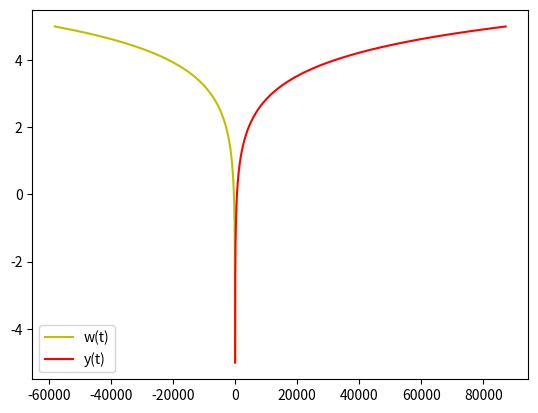

The script that saved this image:
import numpy as np
import matplotlib.pyplot as plt
from scipy.integrate import odeint

t = np.arange(-5, 5, 0.01)

def diff_func(default, t):
    y, w = default

    dw_dt = -5 * y - 4 * w
    dy_dt = w
    return dw_dt, dy_dt

w0 = -1
y0 = 4

default = w0, y0

sol = odeint(diff_func, default, t)

plt.plot(sol[:, 0], t, 'y', label='w(t)')
plt.plot(sol[:, 1], t, 'r', label='y(t)')

plt.legend()
plt.savefig('pic.png')
